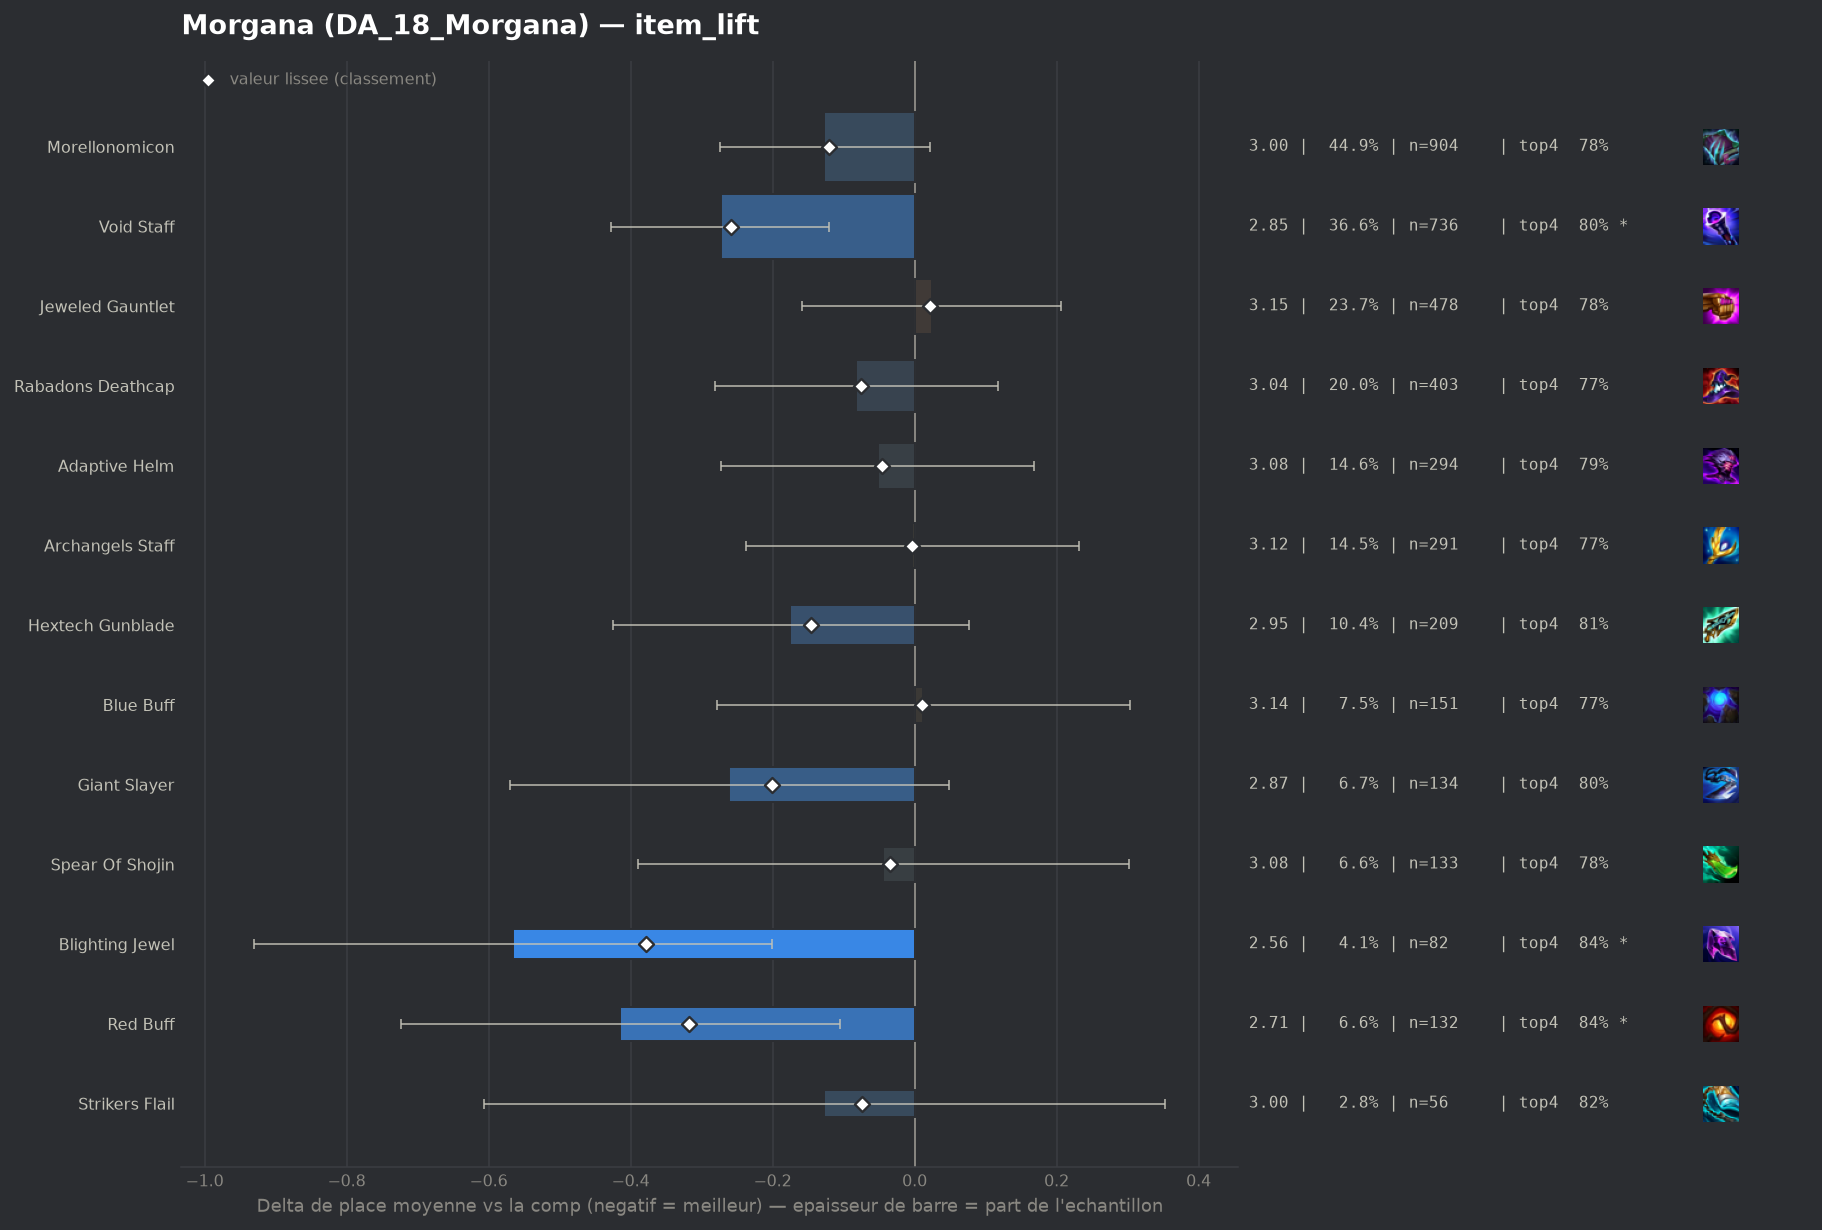

Data behind this chart, as committed beside it:
group, label, n, share, avg_place, shrunk_avg, score, d_avg, d_avg_pess, impact, d_top4, win, top2, top4, sd, z, p, significant
pepite, Blighting Jewel, 82, 0.04074, 2.561, 2.747, -0.379, -0.566, -0.201, 0.0155, 0.0789, 0.3902, 0.5732, 0.8415, 1.639, -3.04, 0.00233, True
pepite, Red Buff, 132, 0.06557, 2.712, 2.809, -0.318, -0.415, -0.105, 0.0208, 0.0784, 0.3636, 0.5152, 0.8409, 1.747, -2.63, 0.00863, True
populaire, Void Staff, 736, 0.3656, 2.853, 2.867, -0.259, -0.273, -0.12, 0.0948, 0.0418, 0.2894, 0.5245, 0.8043, 1.782, -3.5, 0.00046, True
populaire, Giant Slayer, 134, 0.06657, 2.866, 2.926, -0.201, -0.261, 0.0, 0.0134, 0.036, 0.2761, 0.5, 0.7985, 1.761, -1.65, 0.09831, False
populaire, Hextech Gunblade, 209, 0.1038, 2.952, 2.98, -0.146, -0.175, 0.0, 0.0152, 0.0509, 0.2679, 0.4833, 0.8134, 1.744, -1.37, 0.1721, False
populaire, Morellonomicon, 904, 0.4491, 3.0, 3.005, -0.121, -0.127, 0.0, 0.0545, 0.0173, 0.2688, 0.5033, 0.7799, 1.873, -1.68, 0.09239, False
populaire, Rabadons Deathcap, 403, 0.2002, 3.045, 3.052, -0.075, -0.082, 0.0, 0.0149, 0.0067, 0.2506, 0.4864, 0.7692, 1.857, -0.81, 0.4199, False
pepite, Strikers Flail, 56, 0.02782, 3.0, 3.053, -0.074, -0.127, 0.0, 0.0021, 0.0589, 0.25, 0.4643, 0.8214, 1.803, -0.52, 0.6045, False
populaire, Adaptive Helm, 294, 0.1461, 3.075, 3.081, -0.046, -0.052, 0.0, 0.0067, 0.0232, 0.2211, 0.4626, 0.7857, 1.783, -0.46, 0.6441, False
populaire, Spear Of Shojin, 133, 0.06607, 3.083, 3.093, -0.034, -0.044, 0.0, 0.0022, 0.0194, 0.2782, 0.4586, 0.782, 1.974, -0.25, 0.803, False
populaire, Archangels Staff, 291, 0.1446, 3.124, 3.124, -0.003, -0.003, 0.0, 0.0004, 0.0072, 0.2543, 0.4639, 0.7698, 1.915, -0.02, 0.9803, False
populaire, Blue Buff, 151, 0.07501, 3.139, 3.136, 0.01, 0.012, 0.0, -0.0007, 0.0123, 0.2053, 0.4437, 0.7748, 1.746, 0.08, 0.9333, False
populaire, Jeweled Gauntlet, 478, 0.2375, 3.151, 3.149, 0.022, 0.024, 0.0, -0.0052, 0.0136, 0.2218, 0.4289, 0.7762, 1.814, 0.26, 0.797, False
, Ionic Spark, 49, 0.02434, 3.184, 3.158, 0.031, 0.057, 0.0, -0.0008, -0.0278, 0.1633, 0.449, 0.7347, 1.71, 0.23, 0.8182, False
, Nashors Tooth, 67, 0.03328, 3.224, 3.187, 0.061, 0.097, 0.0, -0.002, 0.0136, 0.2388, 0.3582, 0.7761, 1.811, 0.43, 0.666, False
, Edge Of Night, 42, 0.02086, 3.381, 3.257, 0.13, 0.254, 0.0, -0.0027, -0.1435, 0.2381, 0.4048, 0.619, 1.963, 0.83, 0.4058, False
, Emblem Spellweaver, 62, 0.0308, 3.387, 3.285, 0.158, 0.26, 0.0, -0.0049, -0.0851, 0.3065, 0.4677, 0.6774, 2.246, 0.9, 0.3664, False
, Titans Resolve, 54, 0.02683, 3.611, 3.404, 0.278, 0.484, 0.0, -0.0074, -0.0403, 0.1481, 0.3148, 0.7222, 1.84, 1.91, 0.05643, False
, Hand Of Justice, 124, 0.0616, 3.669, 3.536, 0.41, 0.543, 0.189, -0.0252, -0.1013, 0.129, 0.3468, 0.6613, 1.954, 3.01, 0.00264, True
, Bloodthirster, 92, 0.0457, 3.88, 3.651, 0.524, 0.754, 0.326, -0.024, -0.1104, 0.0978, 0.3261, 0.6522, 2.053, 3.46, 0.00055, True
